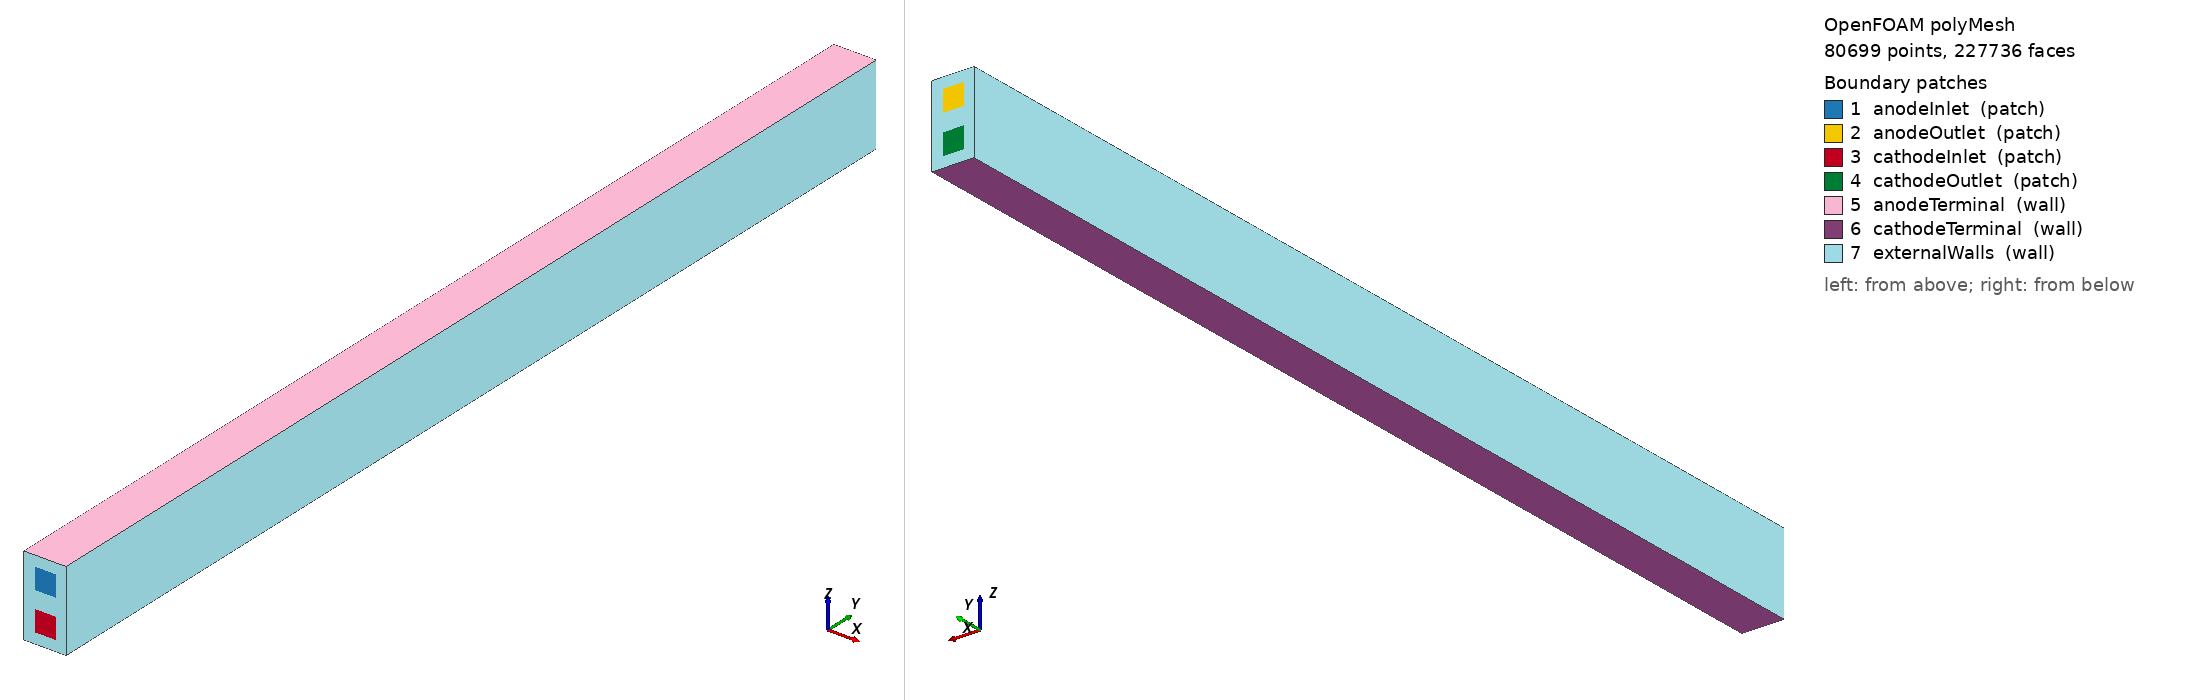

OpenFOAM case: the committed polyMesh, 80699 points, 227736 faces. Boundary patches (legend numbers): 1 anodeInlet (patch), 2 anodeOutlet (patch), 3 cathodeInlet (patch), 4 cathodeOutlet (patch), 5 anodeTerminal (wall), 6 cathodeTerminal (wall), 7 externalWalls (wall). Left view from above one corner, right view from below the opposite corner. Boundary conditions: 5 field file(s) under 0/; 7 of 7 drawn patches have an entry in a shipped field file.

=== constant/polyMesh/boundary ===
FoamFile
{
    version 2.0;
    format ascii;
    class polyBoundaryMesh;
    object boundary;
}

7
(
anodeInlet
{ type patch; nFaces 64; startFace 213864; }
anodeOutlet
{ type patch; nFaces 64; startFace 213928; }
cathodeInlet
{ type patch; nFaces 64; startFace 213992; }
cathodeOutlet
{ type patch; nFaces 64; startFace 214056; }
anodeTerminal
{ type wall; nFaces 1600; startFace 214120; }
cathodeTerminal
{ type wall; nFaces 1600; startFace 215720; }
externalWalls
{ type wall; nFaces 10416; startFace 217320; }
)


=== system/controlDict ===
FoamFile
{
    version 2.0;
    format ascii;
    class dictionary;
    object controlDict;
}

application pemElectrolyzerFoam;
startFrom latestTime;
startTime 0;
stopAt endTime;
endTime 1000;
deltaT 1;
writeControl timeStep;
writeInterval 100;
purgeWrite 2;
writeFormat ascii;
writePrecision 10;
timeFormat general;
runTimeModifiable true;


=== 0/U ===
FoamFile
{
    version 2.0;
    format ascii;
    class volVectorField;
    object U;
}

dimensions [0 1 -1 0 0 0 0];
internalField uniform (0 0 0);
boundaryField
{
anodeInlet { type fixedValue; value uniform (0 0.25 0); }
anodeOutlet { type zeroGradient; }
cathodeInlet { type fixedValue; value uniform (0 0.25 0); }
cathodeOutlet { type zeroGradient; }
anodeTerminal { type fixedValue; value uniform (0 0 0); }
cathodeTerminal { type fixedValue; value uniform (0 0 0); }
externalWalls { type fixedValue; value uniform (0 0 0); }
}


Also in the case, not shown: 0/Cgas (147673 bytes, source omitted); 0/material (147646 bytes, source omitted); 0/phiE (181244 bytes, source omitted); 0/phiS (202044 bytes, source omitted); constant/polyMesh/faces (numeric list); constant/polyMesh/neighbour (numeric list); constant/polyMesh/owner (numeric list); constant/polyMesh/points (numeric list).
